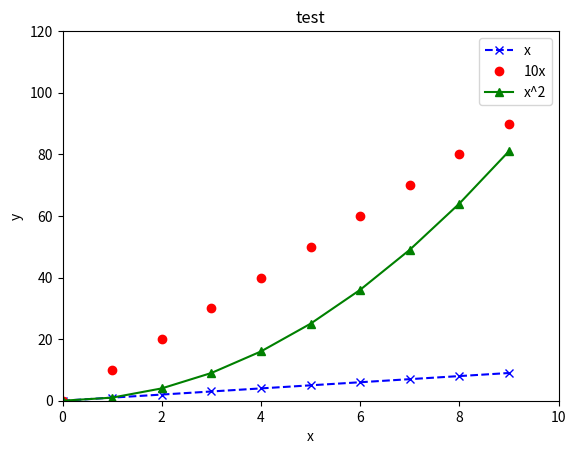

The matplotlib source for this figure:
import matplotlib.pyplot as plt
#總共幾條線
x, x_10, x_square = [], [], []
#定義每條線所代表的數學方程式
for n in range(10):
    x.append(n)
    x_10.append(10*n)
    x_square.append(n**2)
#給定label的值，存到legend裡面
plt.plot(x, x, 'x--b', label='x') #marker = 'x', line = '--', color = 'b'
plt.plot(x, x_10, 'or', label='10x') #marker = 'o', color = 'r'
plt.plot(x, x_square, '^-g', label='x^2') #marker = '^', line = '-', color = 'g'
#給定x,y座標範圍(先x後y)
plt.axis([0,10,0,120])
#給定座標軸
plt.xlabel('x')
plt.ylabel('y')
#給定表名與圖例
plt.title("test")
plt.legend()
plt.show() #最後一定要show()才會顯示圖表
